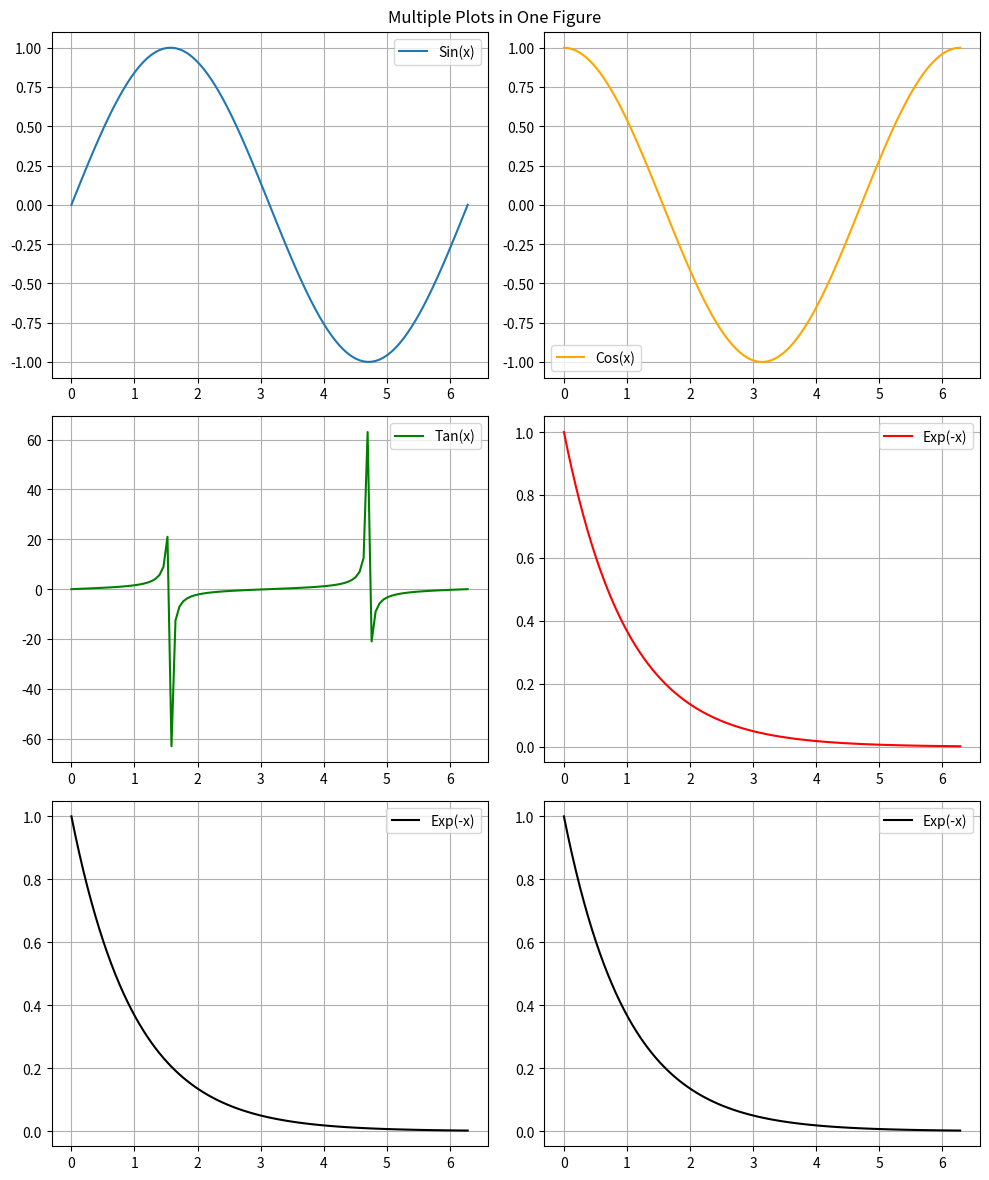

Write the Python code that produced this figure.
import matplotlib.pyplot as plt
import numpy as np

# Create data
x = np.linspace(0, 2*np.pi, 100)
y1 = np.sin(x)
y2 = np.cos(x)
y3 = np.tan(x)
y4 = np.exp(-x)

# Create a 2x2 grid of subplots
fig, axes = plt.subplots(nrows=3, ncols=2, figsize=(10, 12))

# Plot data on each subplot
axes[0, 0].plot(x, y1, label='Sin(x)')
axes[0, 1].plot(x, y2, label='Cos(x)', color='orange')
axes[1, 0].plot(x, y3, label='Tan(x)', color='green')
axes[1, 1].plot(x, y4, label='Exp(-x)', color='red')
axes[2, 0].plot(x, y4, label='Exp(-x)', color='black')
axes[2, 1].plot(x, y4, label='Exp(-x)', color='black')

# Customize layout and labels
fig.suptitle('Multiple Plots in One Figure')
for ax in axes.flatten():
    ax.legend()
    ax.grid(True)

# Adjust layout to prevent clipping of labels
plt.tight_layout()

# Show the figure
plt.show()